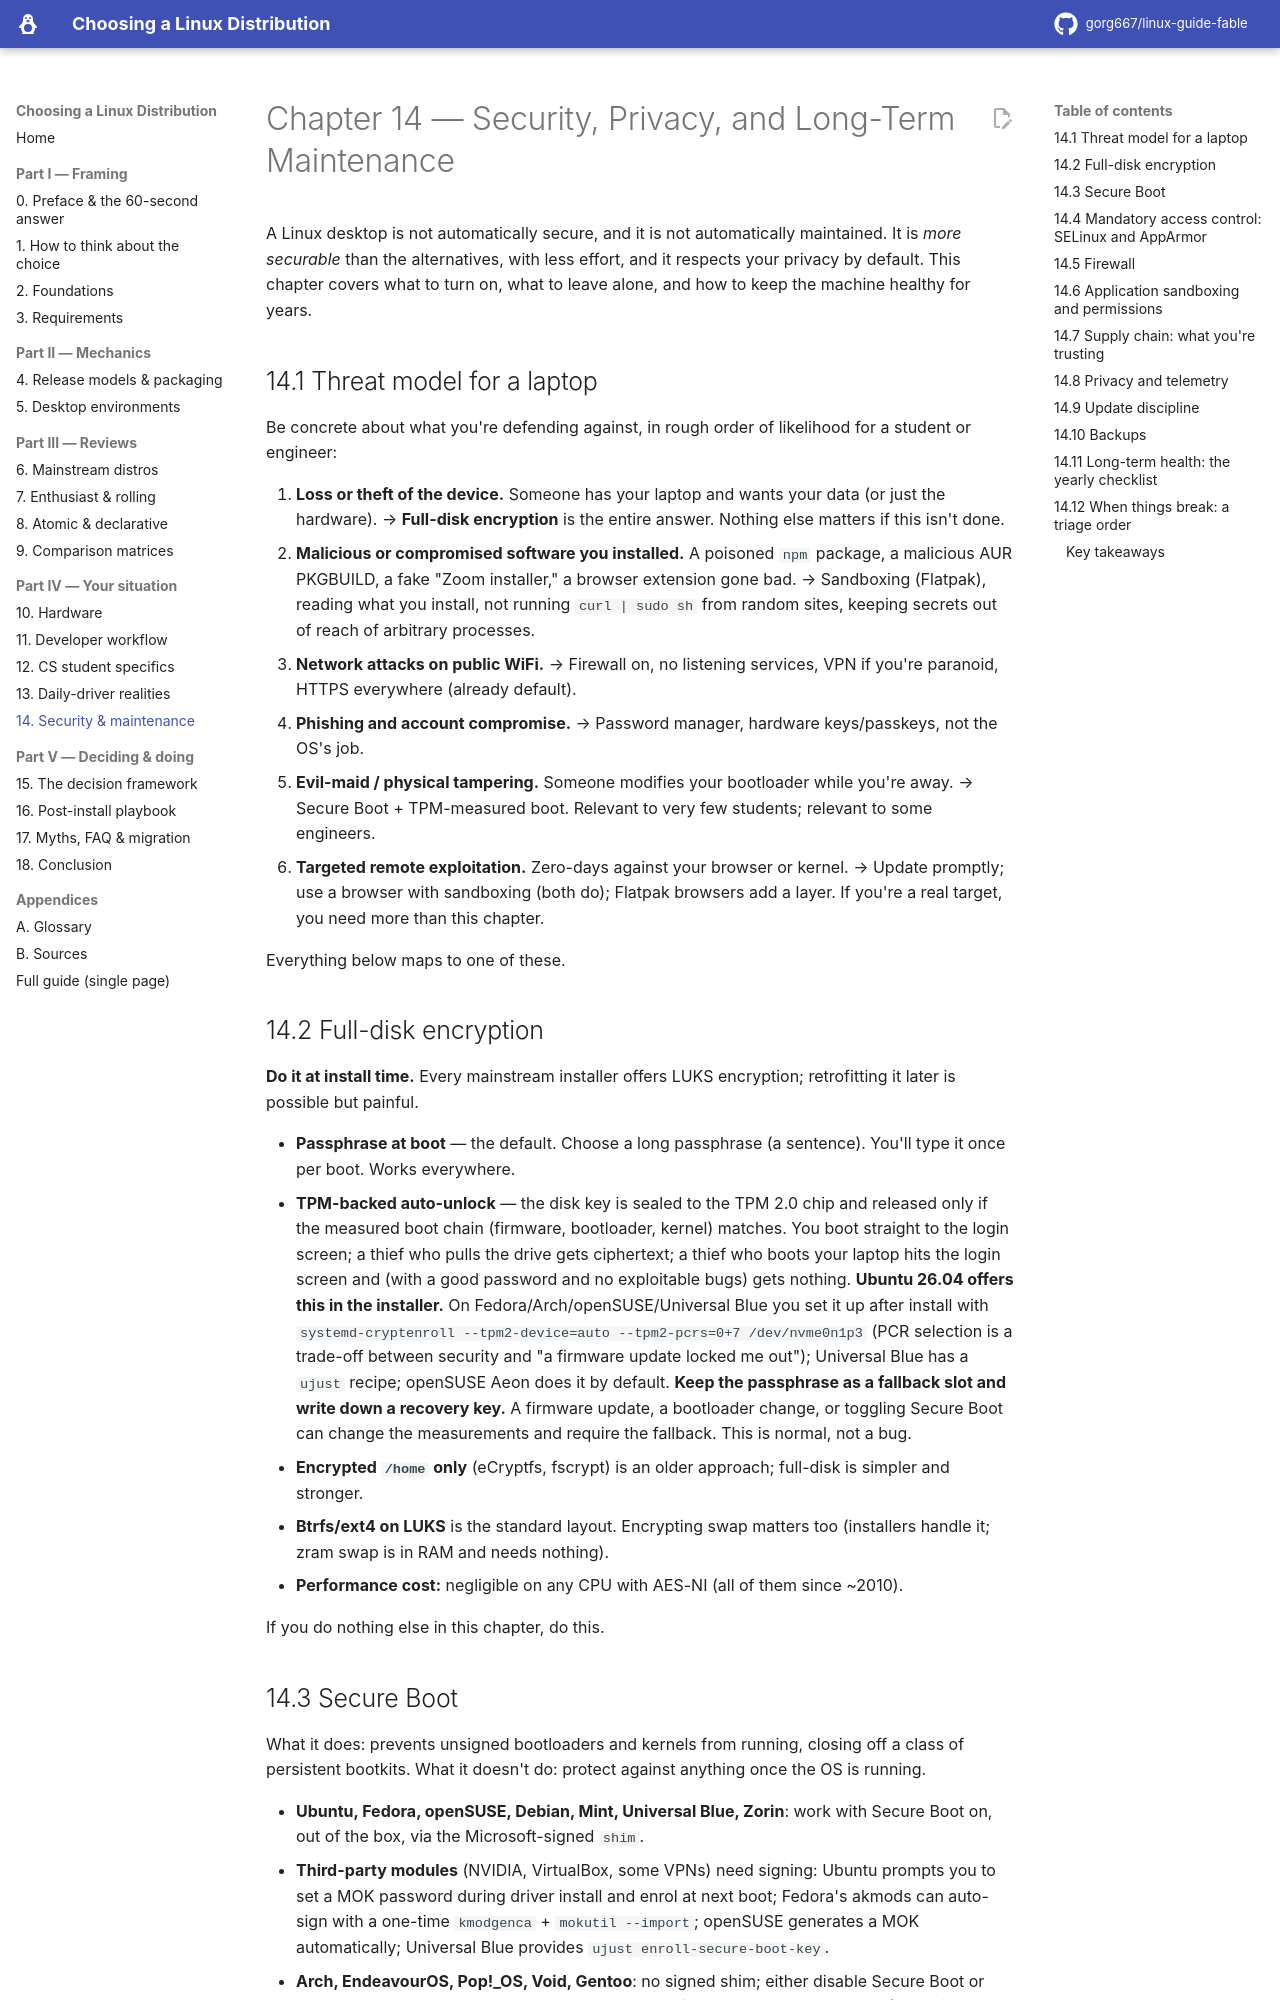

repository: gorg667/linux-guide-fable · page: 14-security-privacy-maintenance/index.html · generator: mkdocs

# Chapter 14 — Security, Privacy, and Long-Term Maintenance

A Linux desktop is not automatically secure, and it is not automatically maintained. It is *more securable* than the alternatives, with less effort, and it respects your privacy by default. This chapter covers what to turn on, what to leave alone, and how to keep the machine healthy for years.

## 14.1 Threat model for a laptop

Be concrete about what you're defending against, in rough order of likelihood for a student or engineer:

1. **Loss or theft of the device.** Someone has your laptop and wants your data (or just the hardware). → **Full-disk encryption** is the entire answer. Nothing else matters if this isn't done.
2. **Malicious or compromised software you installed.** A poisoned `npm` package, a malicious AUR PKGBUILD, a fake "Zoom installer," a browser extension gone bad. → Sandboxing (Flatpak), reading what you install, not running `curl | sudo sh` from random sites, keeping secrets out of reach of arbitrary processes.
3. **Network attacks on public WiFi.** → Firewall on, no listening services, VPN if you're paranoid, HTTPS everywhere (already default).
4. **Phishing and account compromise.** → Password manager, hardware keys/passkeys, not the OS's job.
5. **Evil-maid / physical tampering.** Someone modifies your bootloader while you're away. → Secure Boot + TPM-measured boot. Relevant to very few students; relevant to some engineers.
6. **Targeted remote exploitation.** Zero-days against your browser or kernel. → Update promptly; use a browser with sandboxing (both do); Flatpak browsers add a layer. If you're a real target, you need more than this chapter.

Everything below maps to one of these.

## 14.2 Full-disk encryption

**Do it at install time.** Every mainstream installer offers LUKS encryption; retrofitting it later is possible but painful.

- **Passphrase at boot** — the default. Choose a long passphrase (a sentence). You'll type it once per boot. Works everywhere.
- **TPM-backed auto-unlock** — the disk key is sealed to the TPM 2.0 chip and released only if the measured boot chain (firmware, bootloader, kernel) matches. You boot straight to the login screen; a thief who pulls the drive gets ciphertext; a thief who boots your laptop hits the login screen and (with a good password and no exploitable bugs) gets nothing. **Ubuntu 26.04 offers this in the installer.** On Fedora/Arch/openSUSE/Universal Blue you set it up after install with `systemd-cryptenroll --tpm2-device=auto --tpm2-pcrs=0+7 /dev/nvme0n1p3` (PCR selection is a trade-off between security and "a firmware update locked me out"); Universal Blue has a `ujust` recipe; openSUSE Aeon does it by default. **Keep the passphrase as a fallback slot and write down a recovery key.** A firmware update, a bootloader change, or toggling Secure Boot can change the measurements and require the fallback. This is normal, not a bug.
- **Encrypted `/home` only** (eCryptfs, fscrypt) is an older approach; full-disk is simpler and stronger.
- **Btrfs/ext4 on LUKS** is the standard layout. Encrypting swap matters too (installers handle it; zram swap is in RAM and needs nothing).
- **Performance cost:** negligible on any CPU with AES-NI (all of them since ~2010).

If you do nothing else in this chapter, do this.
